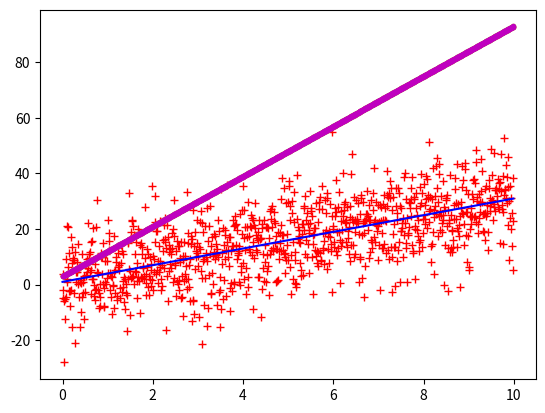

Generate this figure with matplotlib:
import matplotlib.pyplot as plt
import numpy as np

x = np.arange(0.0, 10.0, 0.01)
y = 3.0 * x + 1.0

noise = np.random.normal(0.0, 10.0, len(x))


plt.plot(x , y+noise, 'r+')
plt.plot(x, y, 'b-')
# matplotlib remembers if you previously called the .plot command and adds in any subsequent .plot commands
plt.plot(x, y*3, 'y.')
plt.show()

# matplotlib will then reset once the original plot is closed and generate a new one...
plt.plot(x, y*3, 'm.')
plt.show()